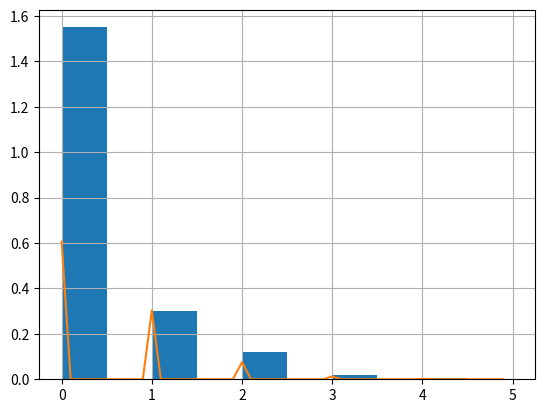

Here is the Python script that generated this plot:
'''
    Insurance claims frequency simulation using Poisson process
'''
import numpy as np
import pandas as pd
from matplotlib import pyplot as plt
explanatory_vars = {"obj_age":0.3, "obj_size":0.07, "obj_type": {1:0.01, 2:0.08, 3:0.025}}
np.random.seed(0)


def formula(X):
    return 0.07*X.iloc[:,1]  + 0.00009*X.iloc[:,2] + 0.0007*X.iloc[:,3] + 0.008*X.iloc[:,4] + 0.0025*X.iloc[:,5] + 0.05

def create_policies(number_of_policiec:int) ->pd.DataFrame:
    X = {"obj_id" : 100000000 + np.arange(1,number_of_policiec+1),
        "obj_age": np.random.randint(0,20,size = number_of_policiec),
        "obj_size": np.random.randint(1000,2000,size = number_of_policiec),
        "obj_type": np.random.choice(["1","2","3"], p=[0.25,0.5,0.25],size = number_of_policiec)}

    X = pd.DataFrame(X)
    X = pd.get_dummies(X,"obj_type")
    y = pd.DataFrame(formula(X), columns=["y"])
    return pd.concat([X,y], axis=1)

def simulate_claim_frequencies(number_of_policiec:int) -> pd.DataFrame:
    data = create_policies(number_of_policiec)
    freq = np.random.poisson(data.y)

    obs = {"obj_id":[], "sev":[]}
    for i,f in enumerate(freq):
        id = data.obj_id[i]
        if f>1:
            sev = np.round(np.random.lognormal(size = f, mean=9,sigma=1.75),2)
            obs["obj_id"] += [id]*len(sev)
            obs["sev"] += sev.tolist()
        else:
            obs["sev"].append(0)
            obs["obj_id"].append(id)
    

    return pd.DataFrame(obs).merge(data, on="obj_id",how='left')    

if __name__ == '__main__':
    from scipy.stats import poisson
    N = 1000
    data = simulate_claim_frequencies(N)

    (data.groupby("obj_id").sev.count()-1).hist(density=True)

    # creating a numpy array for x-axis
    x = np.arange(0, 5, 0.1)
    # poisson distribution data for y-axis
    y = poisson.pmf(x, mu=0.5)
    
    # plotting the graph
    plt.plot(x, y)

    plt.show()





